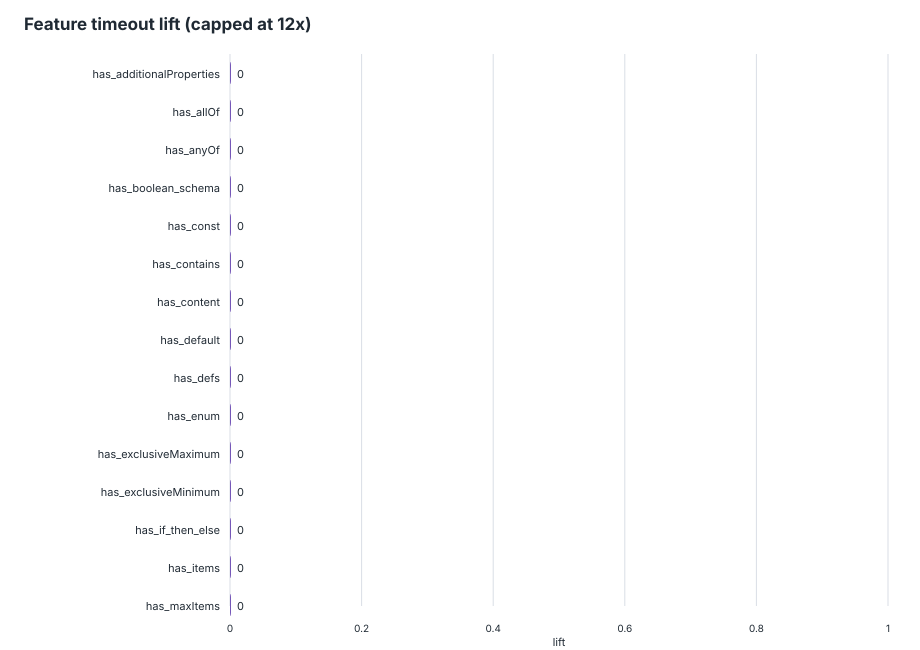

Values plotted in this chart, from the file beside it:
feature, schemas_with_feature, schemas_without_feature, timeout_with_feature, timeout_without_feature, timeout_rate_with, timeout_rate_without, lift, support, global_timeout_rate
has_additionalProperties, 2364, 2596, 0, 0, 0, 0, 0, 0.4766, 0
has_allOf, 149, 4811, 0, 0, 0, 0, 0, 0.03004, 0
has_anyOf, 413, 4547, 0, 0, 0, 0, 0, 0.08327, 0
has_boolean_schema, 2285, 2675, 0, 0, 0, 0, 0, 0.4607, 0
has_const, 39, 4921, 0, 0, 0, 0, 0, 0.007863, 0
has_contains, 1, 4959, 0, 0, 0, 0, 0, 0.0002016, 0
has_content, 3, 4957, 0, 0, 0, 0, 0, 0.0006048, 0
has_default, 1115, 3845, 0, 0, 0, 0, 0, 0.2248, 0
has_defs, 1144, 3816, 0, 0, 0, 0, 0, 0.2306, 0
has_enum, 1961, 2999, 0, 0, 0, 0, 0, 0.3954, 0
has_exclusiveMaximum, 4, 4956, 0, 0, 0, 0, 0, 0.0008065, 0
has_exclusiveMinimum, 16, 4944, 0, 0, 0, 0, 0, 0.003226, 0
has_if_then_else, 10, 4950, 0, 0, 0, 0, 0, 0.002016, 0
has_items, 2400, 2560, 0, 0, 0, 0, 0, 0.4839, 0
has_maxItems, 212, 4748, 0, 0, 0, 0, 0, 0.04274, 0
has_maxLength, 545, 4415, 0, 0, 0, 0, 0, 0.1099, 0
has_maxProperties, 31, 4929, 0, 0, 0, 0, 0, 0.00625, 0
has_maximum, 352, 4608, 0, 0, 0, 0, 0, 0.07097, 0
has_minItems, 576, 4384, 0, 0, 0, 0, 0, 0.1161, 0
has_minLength, 701, 4259, 0, 0, 0, 0, 0, 0.1413, 0
has_minProperties, 85, 4875, 0, 0, 0, 0, 0, 0.01714, 0
has_minimum, 769, 4191, 0, 0, 0, 0, 0, 0.155, 0
has_multipleOf, 37, 4923, 0, 0, 0, 0, 0, 0.00746, 0
has_not, 56, 4904, 0, 0, 0, 0, 0, 0.01129, 0
has_oneOf, 502, 4458, 0, 0, 0, 0, 0, 0.1012, 0
has_pattern, 1135, 3825, 0, 0, 0, 0, 0, 0.2288, 0
has_patternProperties, 314, 4646, 0, 0, 0, 0, 0, 0.06331, 0
has_properties, 4840, 120, 0, 0, 0, 0, 0, 0.9758, 0
has_propertyNames, 11, 4949, 0, 0, 0, 0, 0, 0.002218, 0
has_ref, 1051, 3909, 0, 0, 0, 0, 0, 0.2119, 0
has_required, 3621, 1339, 0, 0, 0, 0, 0, 0.73, 0
has_type, 4950, 10, 0, 0, 0, 0, 0, 0.998, 0
large_enum, 753, 4207, 0, 0, 0, 0, 0, 0.1518, 0
many_required, 1796, 3164, 0, 0, 0, 0, 0, 0.3621, 0
many_properties, 2323, 2637, 0, 0, 0, 0, 0, 0.4683, 0
deep_schema, 979, 3981, 0, 0, 0, 0, 0, 0.1974, 0
